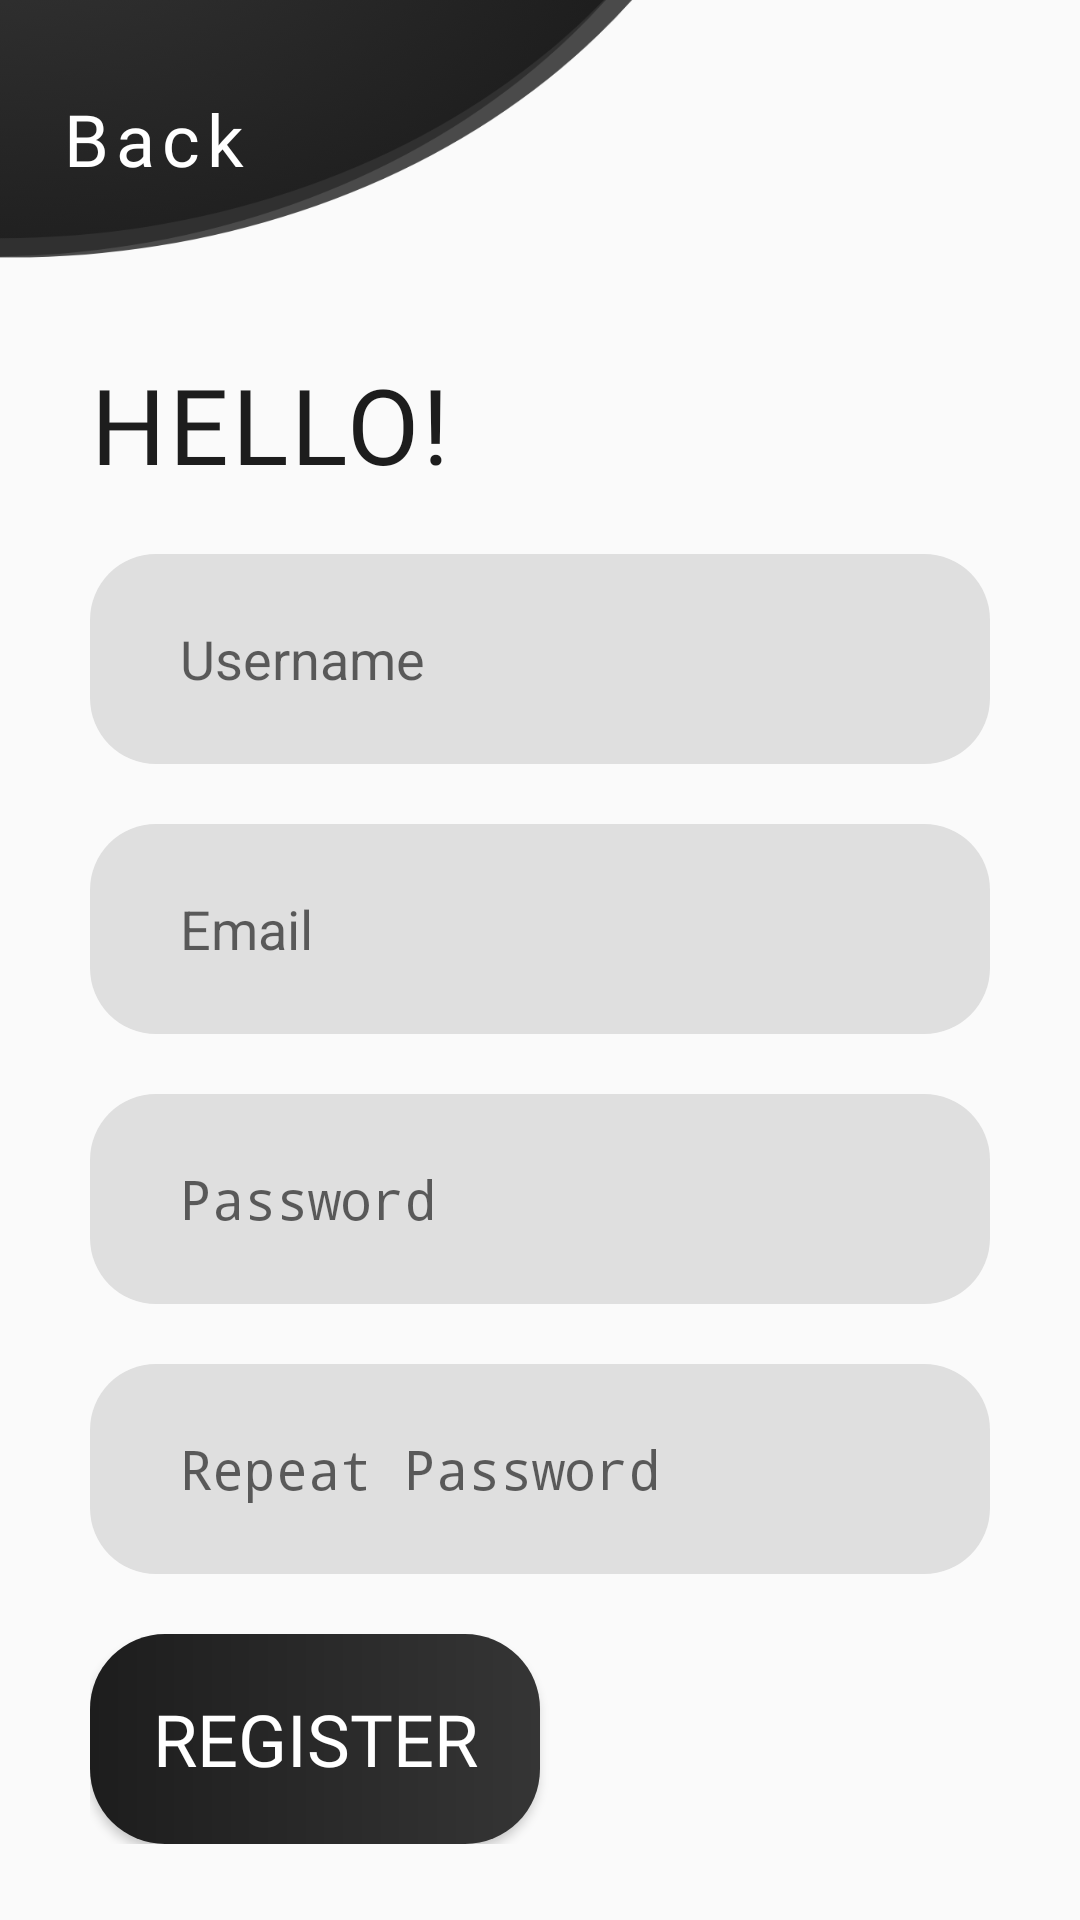

Here is an Android app screen rendered from its layout file. Give the layout XML and the strings, colors and styles it references.
<!-- AndroidManifest.xml: activity theme NoTaskBar -->
<!-- res/layout/activity_register.xml -->
<?xml version="1.0" encoding="utf-8"?>
<androidx.constraintlayout.widget.ConstraintLayout xmlns:android="http://schemas.android.com/apk/res/android"
    xmlns:app="http://schemas.android.com/apk/res-auto"
    xmlns:tools="http://schemas.android.com/tools"
    android:layout_width="match_parent"
    android:layout_height="match_parent"
    tools:context=".RegisterActivity"
    android:background="@drawable/emailsignupbg">

    <LinearLayout
        android:id="@+id/btn_BackReg"
        android:layout_width="wrap_content"
        android:layout_height="wrap_content"
        android:orientation="horizontal"
        android:foreground="?attr/selectableItemBackground"
        android:paddingTop="30dp"
        android:paddingEnd="30dp"
        android:paddingBottom="30dp"
        app:layout_constraintBottom_toBottomOf="parent"
        app:layout_constraintEnd_toEndOf="parent"
        app:layout_constraintHorizontal_bias="0.0"
        app:layout_constraintStart_toStartOf="parent"
        app:layout_constraintTop_toTopOf="parent"
        app:layout_constraintVertical_bias="0.0">

        <ImageView
            android:id="@+id/imageView"
            android:layout_width="wrap_content"
            android:layout_height="wrap_content"
            android:layout_marginLeft="10dp"
            android:layout_marginTop="2dp"
            android:layout_marginRight="10dp"
            android:layout_weight="1"
            app:srcCompat="@drawable/backbtn" />

        <TextView
            android:id="@+id/textView"
            android:layout_width="wrap_content"
            android:layout_height="wrap_content"
            android:layout_weight="1"
            android:fontFamily="@font/tgrld"
            android:letterSpacing="0.1"
            android:text="@string/back"
            android:textColor="#FFFFFF"
            android:textSize="24sp" />
    </LinearLayout>

    <LinearLayout
        android:id="@+id/linearLayout2"
        android:layout_width="0dp"
        android:layout_height="wrap_content"
        android:layout_marginStart="30dp"
        android:layout_marginEnd="30dp"
        android:orientation="vertical"
        app:layout_constraintBottom_toBottomOf="parent"
        app:layout_constraintEnd_toEndOf="parent"
        app:layout_constraintHorizontal_bias="0.501"
        app:layout_constraintStart_toStartOf="parent"
        app:layout_constraintTop_toBottomOf="@+id/btn_BackReg">

        <TextView
            android:layout_width="wrap_content"
            android:layout_height="wrap_content"
            android:fontFamily="@font/tgrd"
            android:letterSpacing="0.025"
            android:text="@string/hello"
            android:textAllCaps="true"
            android:textColor="@color/AeedzDark"
            android:textSize="35sp" />

        <EditText
            android:id="@+id/et_Username"
            android:layout_width="match_parent"
            android:layout_height="70dp"
            android:layout_marginTop="20dp"
            android:background="@drawable/light_edit_text"
            android:ems="10"
            android:hint="@string/username"
            android:inputType="textPersonName"
            android:paddingStart="30dp"
            android:paddingEnd="30dp" />

        <EditText
            android:id="@+id/et_Email"
            android:layout_width="match_parent"
            android:layout_height="70dp"
            android:layout_marginTop="20dp"
            android:background="@drawable/light_edit_text"
            android:ems="10"
            android:hint="@string/email"
            android:inputType="textPersonName"
            android:paddingStart="30dp"
            android:paddingEnd="30dp" />

        <EditText
            android:id="@+id/et_Pwd"
            android:layout_width="match_parent"
            android:layout_height="70dp"
            android:layout_marginTop="20dp"
            android:background="@drawable/light_edit_text"
            android:ems="10"
            android:hint="@string/password"
            android:inputType="textPassword"
            android:paddingStart="30dp"
            android:paddingEnd="30dp" />

        <EditText
            android:id="@+id/et_RepeatPwd"
            android:layout_width="match_parent"
            android:layout_height="70dp"
            android:layout_marginTop="20dp"
            android:background="@drawable/light_edit_text"
            android:ems="10"
            android:hint="@string/repeat_password"
            android:inputType="textPassword"
            android:paddingStart="30dp"
            android:paddingEnd="30dp" />

        <LinearLayout
            android:layout_width="match_parent"
            android:layout_height="match_parent"
            android:orientation="horizontal">

            <Button
                android:id="@+id/btn_Register"
                android:layout_width="match_parent"
                android:layout_height="70dp"
                android:layout_marginTop="20dp"
                android:layout_weight="1"
                android:background="@drawable/sign_in_button"
                android:fontFamily="@font/tgrld"
                android:foreground="?attr/selectableItemBackground"
                android:text="@string/register"
                android:textAlignment="center"
                android:textColor="#FFFFFF"
                android:textSize="24sp" />

            <TextView
                android:layout_width="match_parent"
                android:layout_height="match_parent"
                android:layout_weight="1" />


        </LinearLayout>

    </LinearLayout>
</androidx.constraintlayout.widget.ConstraintLayout>
<!-- resources referenced by this layout -->
<resources>
  <color name="AeedzDark">#1D1D1D</color>
  <!-- drawable backbtn: png bitmap (drawable-hdpi, 421 bytes) -->
  <!-- drawable emailsignupbg: png bitmap (drawable-hdpi, 27988 bytes) -->
  <!-- drawable light_edit_text (drawable) -->
  <?xml version="1.0" encoding="utf-8"?>
  <shape android:shape="rectangle" xmlns:android="http://schemas.android.com/apk/res/android">
  
      <corners android:radius="22dp"></corners>
      <solid android:color="@color/AeedzWhite"></solid>
  
  </shape>
  <!-- drawable sign_in_button (drawable) -->
  <?xml version="1.0" encoding="utf-8"?>
  <shape android:shape="rectangle" xmlns:android="http://schemas.android.com/apk/res/android">
  
      <corners android:radius="25dp"></corners>
      <gradient
          android:startColor="#353535"
          android:endColor="#1D1D1D"
          android:type = "linear"
          android:angle="180"
          />
  
  </shape>
  <string name="back">Back</string>
  <string name="email">Email</string>
  <string name="hello">Hello!</string>
  <string name="password">Password</string>
  <string name="register">Register</string>
  <string name="repeat_password">Repeat Password</string>
  <string name="username">Username</string>
  <style name="NoTaskBar" parent="Theme.AppCompat.Light.DarkActionBar">
          <item name="colorPrimary">#3D3D3D</item>
          <item name="colorPrimaryDark">#1D1D1D</item>
          <item name="colorAccent">#FFFFFF</item>
          <item name="windowNoTitle">true</item>
          <item name="windowActionBar">false</item>
          <item name="android:windowTranslucentStatus">true</item>
          <item name="android:windowTranslucentNavigation">false</item>
      </style>
  <color name="AeedzWhite">#DFDFDF</color>
</resources>
